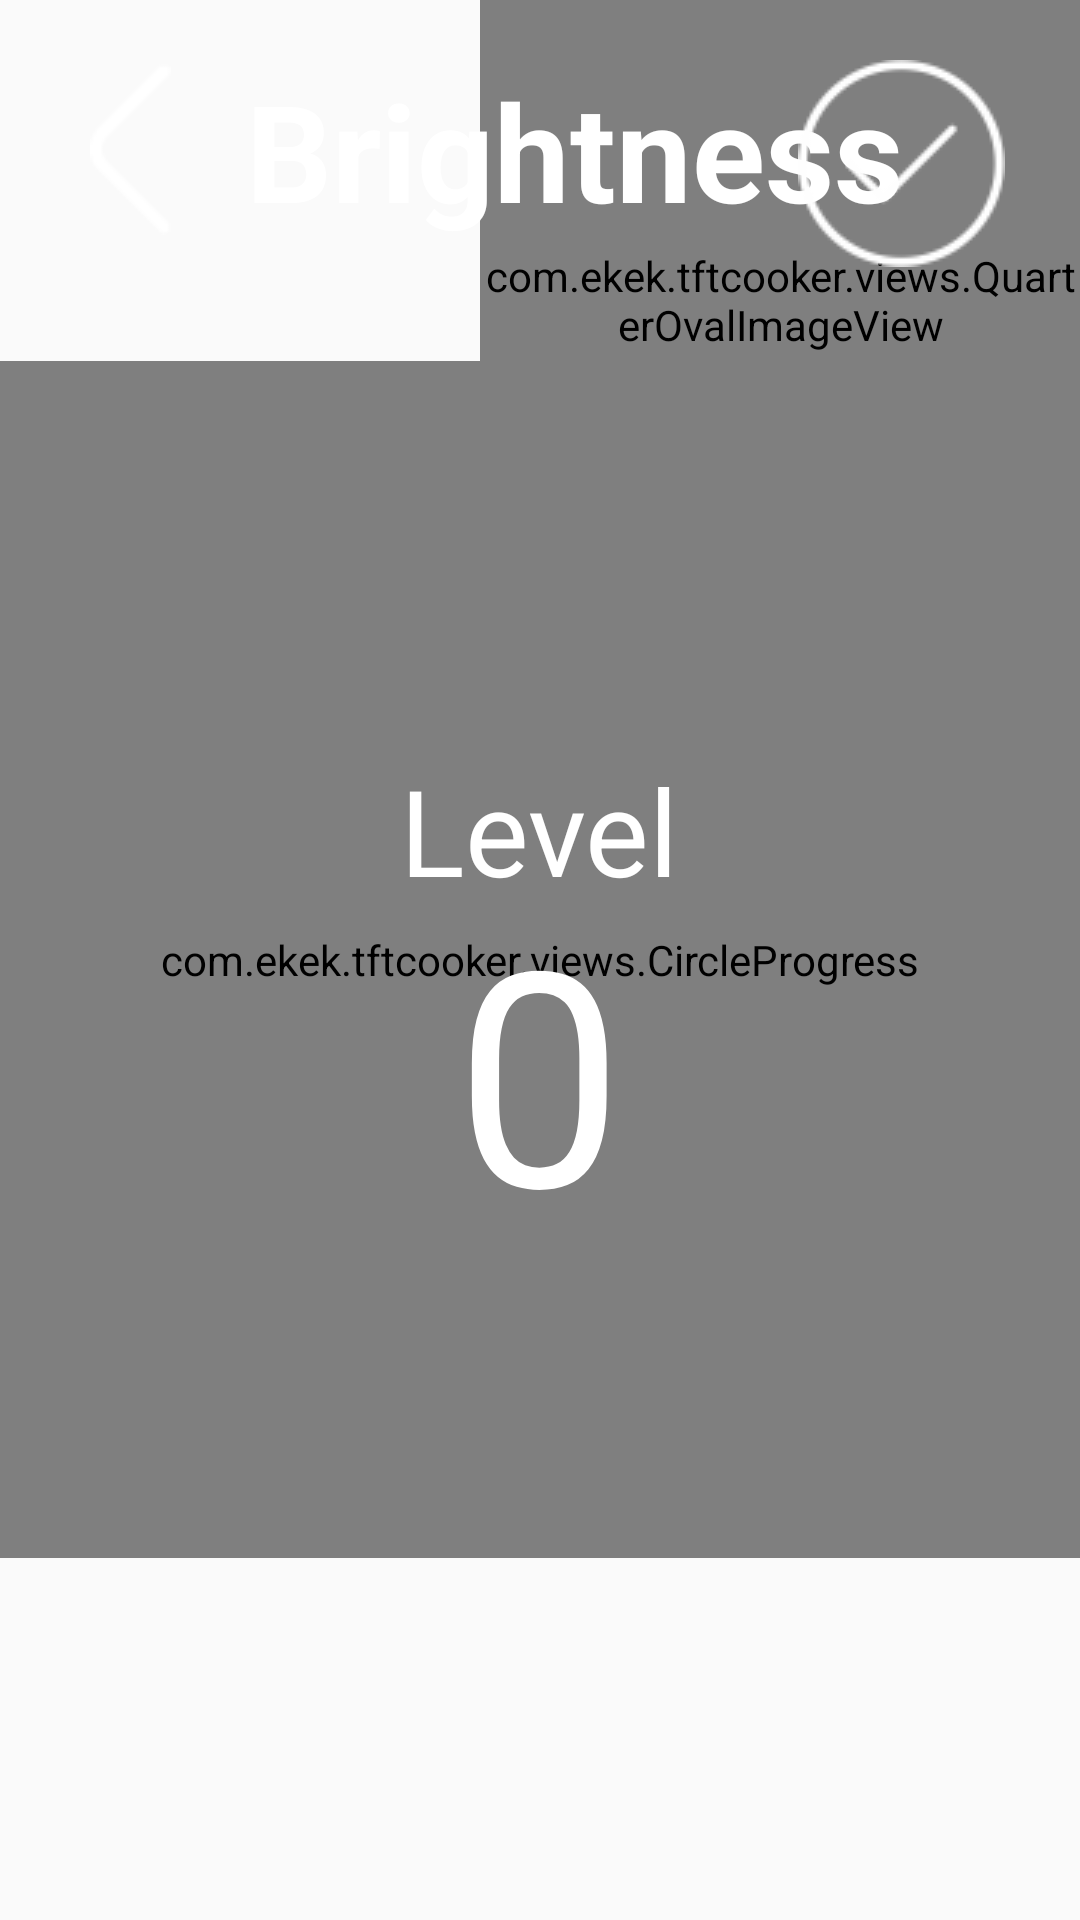

The Android layout XML behind this screen, and the referenced resources:
<!-- AndroidManifest.xml: application theme AppTheme -->
<!-- res/layout/system_setting_brightness_layout.xml -->
<?xml version="1.0" encoding="utf-8"?>
<RelativeLayout
    xmlns:android="http://schemas.android.com/apk/res/android"
    android:layout_width="match_parent"
    android:layout_height="match_parent"
    xmlns:app="http://schemas.android.com/apk/res-auto"
    android:soundEffectsEnabled="false">

    <com.ekek.tftcooker.views.QuarterOvalImageView
        android:id="@+id/ivOk"
        android:layout_width="200dp"
        android:layout_height="200dp"
        android:layout_alignParentTop="true"
        android:layout_alignParentEnd="true"
        app:vertex_position="top_right"
        android:src="@null"
        android:visibility="visible"
        android:soundEffectsEnabled="false">

    </com.ekek.tftcooker.views.QuarterOvalImageView>

    <RelativeLayout
        android:id="@+id/llTop"
        android:layout_width="match_parent"
        android:layout_height="wrap_content"
        android:layout_marginTop="20dp"
        android:orientation="horizontal" >

        <TextView
            style="@style/TitleText"
            android:id="@+id/back"
            android:layout_width="wrap_content"
            android:layout_height="wrap_content"
            android:layout_alignParentTop="true"
            android:layout_alignParentStart="true"
            android:paddingStart="@dimen/system_setting_back_left_margin"
            android:text=""
            android:drawableLeft="@mipmap/back"
            android:drawablePadding="25dp"
            android:paddingBottom="30dp"
            android:soundEffectsEnabled="false"
            />
        <TextView
            style="@style/TitleText"
            android:id="@+id/tv_title"
            android:layout_toEndOf="@+id/back"
            android:layout_width="wrap_content"
            android:layout_height="wrap_content"
            android:text="@string/title_brightness"
            android:soundEffectsEnabled="false"/>
        <TextView
            android:layout_width="wrap_content"
            android:layout_height="wrap_content"
            android:drawableLeft="@mipmap/set_to_stop_normal_2"
            android:layout_alignParentTop="true"
            android:layout_alignParentEnd="true"
            android:drawablePadding="25dp"
            android:paddingBottom="30dp"
            android:soundEffectsEnabled="false"
            android:id="@+id/ok" />
    </RelativeLayout>

    <FrameLayout
        android:layout_width="match_parent"
        android:layout_height="400dp"
        android:layout_alignParentTop="true"
        android:layout_marginTop="120dp"
        android:layout_centerInParent="true">

        <com.ekek.tftcooker.views.CircleProgress
            android:id="@+id/circle_progress"
            android:layout_width="399dp"
            android:layout_height="399dp"
            android:layout_gravity="center"
            app:antiAlias="true"
            app:arcWidth="@dimen/xxlarge"
            app:bgArcColor="@color/colorCircleProgressBackground"
            app:bgArcWidth="@dimen/xxlarge"
            app:hint=""
            app:hintSize="@dimen/text_size_25"
            app:maxValue="15"
            app:minValue="0"
            app:minSelectValue="1"
            app:startAngle="270"
            app:sweepAngle="360"
            app:unit="%"
            app:unitSize="@dimen/text_size_25"
            app:value="100"
            app:valueSize="@dimen/text_size_35"
            app:noText="true"/>
      
        <TextView
            android:id="@+id/tv_value_hint"
            android:layout_width="wrap_content"
            android:layout_height="wrap_content"
            android:layout_gravity="center_horizontal"
            android:layout_marginTop="130dp"
            android:text="@string/title_level"
            android:textColor="@android:color/white"
            android:textSize="40sp"
            android:textStyle="normal" />
        
        <TextView
            android:id="@+id/tv_value"
            android:layout_width="wrap_content"
            android:layout_height="wrap_content"
            android:layout_below="@+id/tv_value"
            android:layout_gravity="center_horizontal"
            android:layout_marginTop="170dp"
            android:text="0"
            android:textColor="@android:color/white"
            android:textSize="100sp"
            android:textStyle="normal" />

    </FrameLayout>

</RelativeLayout>
<!-- resources referenced by this layout -->
<resources>
  <color name="colorCircleProgressBackground">#ff29292b</color>
  <dimen name="system_setting_back_left_margin">30dp</dimen>
  <dimen name="text_size_25">25sp</dimen>
  <dimen name="text_size_35">35sp</dimen>
  <dimen name="xxlarge">30dp</dimen>
  <!-- mipmap back: png bitmap (mipmap-mdpi, 406 bytes) -->
  <!-- mipmap set_to_stop_normal_2: png bitmap (mipmap-mdpi, 4943 bytes) -->
  <string name="title_brightness">Brightness</string>
  <string name="title_level">Level</string>
  <style name="TitleText">
          <item name="android:textSize">@dimen/title_text_size</item>
          <item name="android:textStyle">bold</item>
          <item name="android:textColor">@android:color/background_light</item>
      </style>
  <style name="AppTheme" parent="Theme.AppCompat.Light.DarkActionBar">
          
          <item name="colorPrimary">@color/colorPrimary</item>
          <item name="colorPrimaryDark">@color/colorPrimaryDark</item>
          <item name="colorAccent">@color/colorAccent</item>
      </style>
  <dimen name="title_text_size">45sp</dimen>
  <color name="colorPrimary">#3F51B5</color>
  <color name="colorPrimaryDark">#303F9F</color>
  <color name="colorAccent">#FF4081</color>
</resources>
